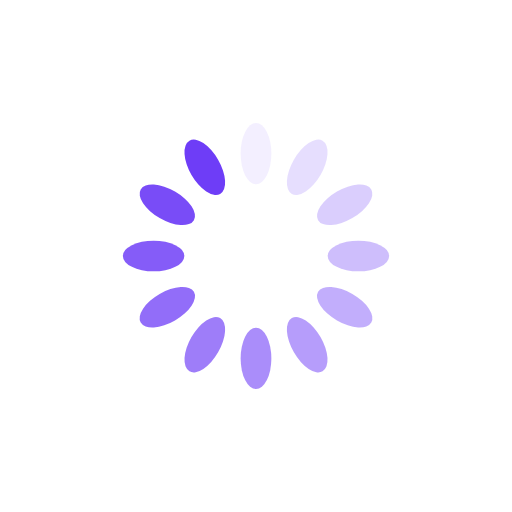
t = 0.00 s
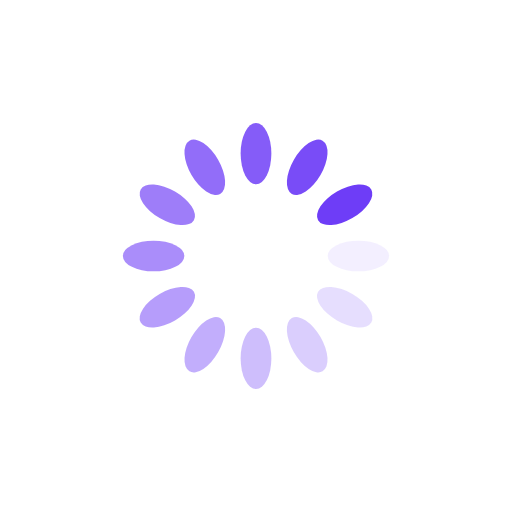
t = 0.25 s
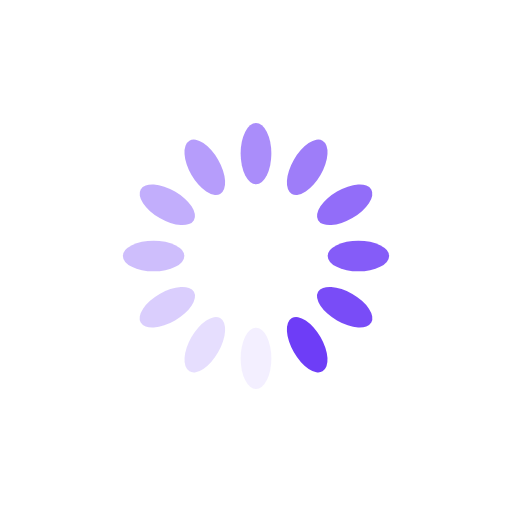
t = 0.50 s
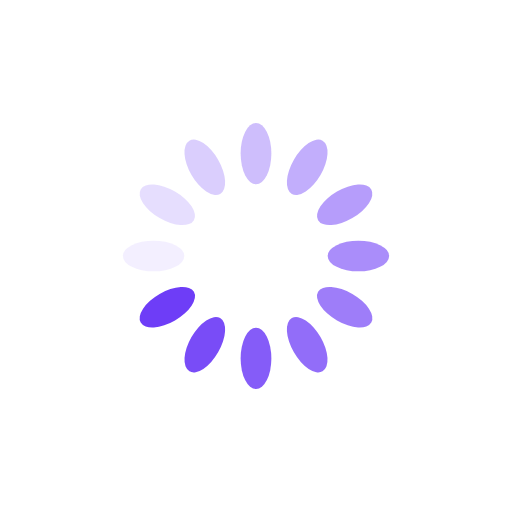
t = 0.75 s

The animated SVG that drew these frames (rendered in a browser with its animation timeline set to each time). Animation: 12 SMIL elements (animate=12); one cycle of 1.00 s, repeats indefinitely.

<?xml version="1.0" encoding="utf-8"?>
<svg xmlns="http://www.w3.org/2000/svg" xmlns:xlink="http://www.w3.org/1999/xlink" style="margin: auto; background: none; display: block; shape-rendering: auto;" width="200px" height="200px" viewBox="0 0 100 100" preserveAspectRatio="xMidYMid">
<g transform="rotate(0 50 50)">
  <rect x="47" y="24" rx="3" ry="6" width="6" height="12" fill="#6e3df7">
    <animate attributeName="opacity" values="1;0" keyTimes="0;1" dur="1s" begin="-0.9166666666666666s" repeatCount="indefinite"></animate>
  </rect>
</g><g transform="rotate(30 50 50)">
  <rect x="47" y="24" rx="3" ry="6" width="6" height="12" fill="#6e3df7">
    <animate attributeName="opacity" values="1;0" keyTimes="0;1" dur="1s" begin="-0.8333333333333334s" repeatCount="indefinite"></animate>
  </rect>
</g><g transform="rotate(60 50 50)">
  <rect x="47" y="24" rx="3" ry="6" width="6" height="12" fill="#6e3df7">
    <animate attributeName="opacity" values="1;0" keyTimes="0;1" dur="1s" begin="-0.75s" repeatCount="indefinite"></animate>
  </rect>
</g><g transform="rotate(90 50 50)">
  <rect x="47" y="24" rx="3" ry="6" width="6" height="12" fill="#6e3df7">
    <animate attributeName="opacity" values="1;0" keyTimes="0;1" dur="1s" begin="-0.6666666666666666s" repeatCount="indefinite"></animate>
  </rect>
</g><g transform="rotate(120 50 50)">
  <rect x="47" y="24" rx="3" ry="6" width="6" height="12" fill="#6e3df7">
    <animate attributeName="opacity" values="1;0" keyTimes="0;1" dur="1s" begin="-0.5833333333333334s" repeatCount="indefinite"></animate>
  </rect>
</g><g transform="rotate(150 50 50)">
  <rect x="47" y="24" rx="3" ry="6" width="6" height="12" fill="#6e3df7">
    <animate attributeName="opacity" values="1;0" keyTimes="0;1" dur="1s" begin="-0.5s" repeatCount="indefinite"></animate>
  </rect>
</g><g transform="rotate(180 50 50)">
  <rect x="47" y="24" rx="3" ry="6" width="6" height="12" fill="#6e3df7">
    <animate attributeName="opacity" values="1;0" keyTimes="0;1" dur="1s" begin="-0.4166666666666667s" repeatCount="indefinite"></animate>
  </rect>
</g><g transform="rotate(210 50 50)">
  <rect x="47" y="24" rx="3" ry="6" width="6" height="12" fill="#6e3df7">
    <animate attributeName="opacity" values="1;0" keyTimes="0;1" dur="1s" begin="-0.3333333333333333s" repeatCount="indefinite"></animate>
  </rect>
</g><g transform="rotate(240 50 50)">
  <rect x="47" y="24" rx="3" ry="6" width="6" height="12" fill="#6e3df7">
    <animate attributeName="opacity" values="1;0" keyTimes="0;1" dur="1s" begin="-0.25s" repeatCount="indefinite"></animate>
  </rect>
</g><g transform="rotate(270 50 50)">
  <rect x="47" y="24" rx="3" ry="6" width="6" height="12" fill="#6e3df7">
    <animate attributeName="opacity" values="1;0" keyTimes="0;1" dur="1s" begin="-0.16666666666666666s" repeatCount="indefinite"></animate>
  </rect>
</g><g transform="rotate(300 50 50)">
  <rect x="47" y="24" rx="3" ry="6" width="6" height="12" fill="#6e3df7">
    <animate attributeName="opacity" values="1;0" keyTimes="0;1" dur="1s" begin="-0.08333333333333333s" repeatCount="indefinite"></animate>
  </rect>
</g><g transform="rotate(330 50 50)">
  <rect x="47" y="24" rx="3" ry="6" width="6" height="12" fill="#6e3df7">
    <animate attributeName="opacity" values="1;0" keyTimes="0;1" dur="1s" begin="0s" repeatCount="indefinite"></animate>
  </rect>
</g>
<!-- [ldio] generated by https://loading.io/ --></svg>
